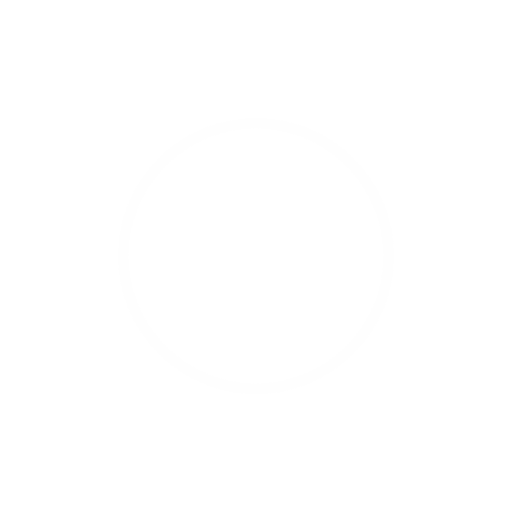
t = 0.00 s
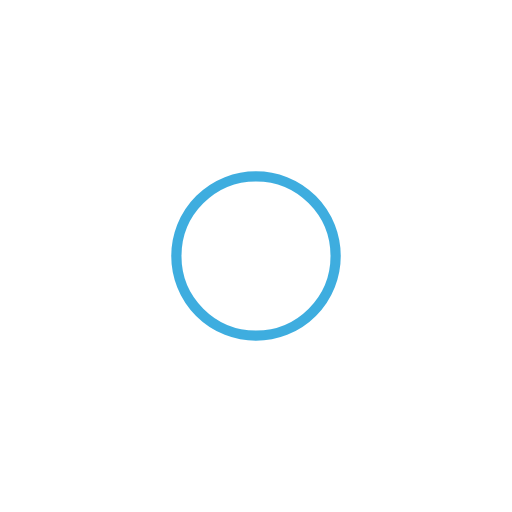
t = 0.25 s
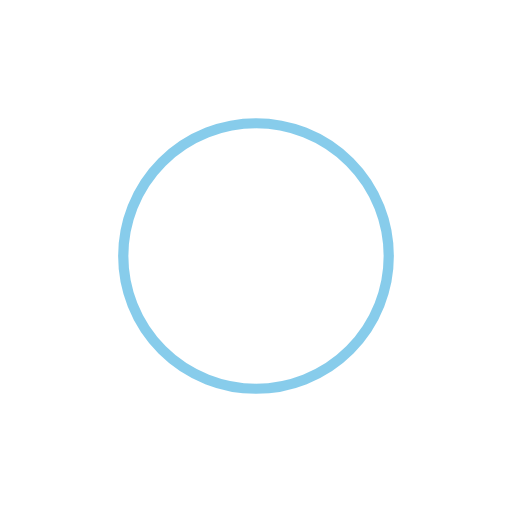
t = 0.50 s
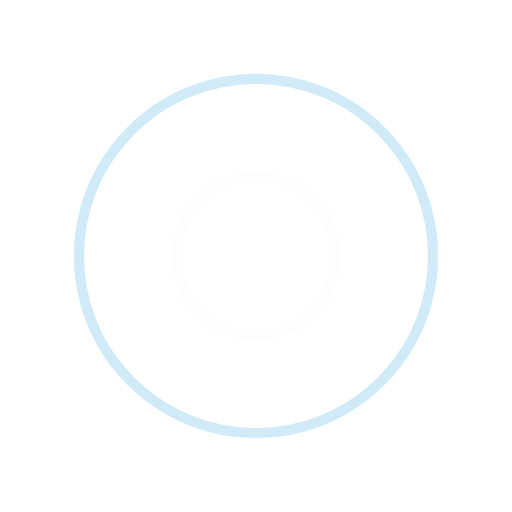
t = 0.75 s

The animated SVG that drew these frames (rendered in a browser with its animation timeline set to each time). Animation: 4 SMIL elements (animate=4); one cycle of 1.00 s, repeats indefinitely.

<?xml version="1.0" encoding="utf-8"?>
<svg xmlns="http://www.w3.org/2000/svg" xmlns:xlink="http://www.w3.org/1999/xlink"
  style="margin: auto; background: none; display: block; shape-rendering: auto;" width="100px" height="100px"
  viewBox="0 0 100 100" preserveAspectRatio="xMidYMid">
  <circle cx="50" cy="50" r="0" fill="none" stroke="#109ad7" stroke-width="2">
    <animate attributeName="r" repeatCount="indefinite" dur="1s" values="0;40" keyTimes="0;1" keySplines="0 0.2 0.8 1"
      calcMode="spline" begin="0s"></animate>
    <animate attributeName="opacity" repeatCount="indefinite" dur="1s" values="1;0" keyTimes="0;1"
      keySplines="0.2 0 0.8 1" calcMode="spline" begin="0s"></animate>
  </circle>
  <circle cx="50" cy="50" r="0" fill="none" stroke="#fdfdfe" stroke-width="2">
    <animate attributeName="r" repeatCount="indefinite" dur="1s" values="0;40" keyTimes="0;1" keySplines="0 0.2 0.8 1"
      calcMode="spline" begin="-0.5s"></animate>
    <animate attributeName="opacity" repeatCount="indefinite" dur="1s" values="1;0" keyTimes="0;1"
      keySplines="0.2 0 0.8 1" calcMode="spline" begin="-0.5s"></animate>
  </circle>
  <!-- [ldio] generated by https://loading.io/ -->
</svg>
